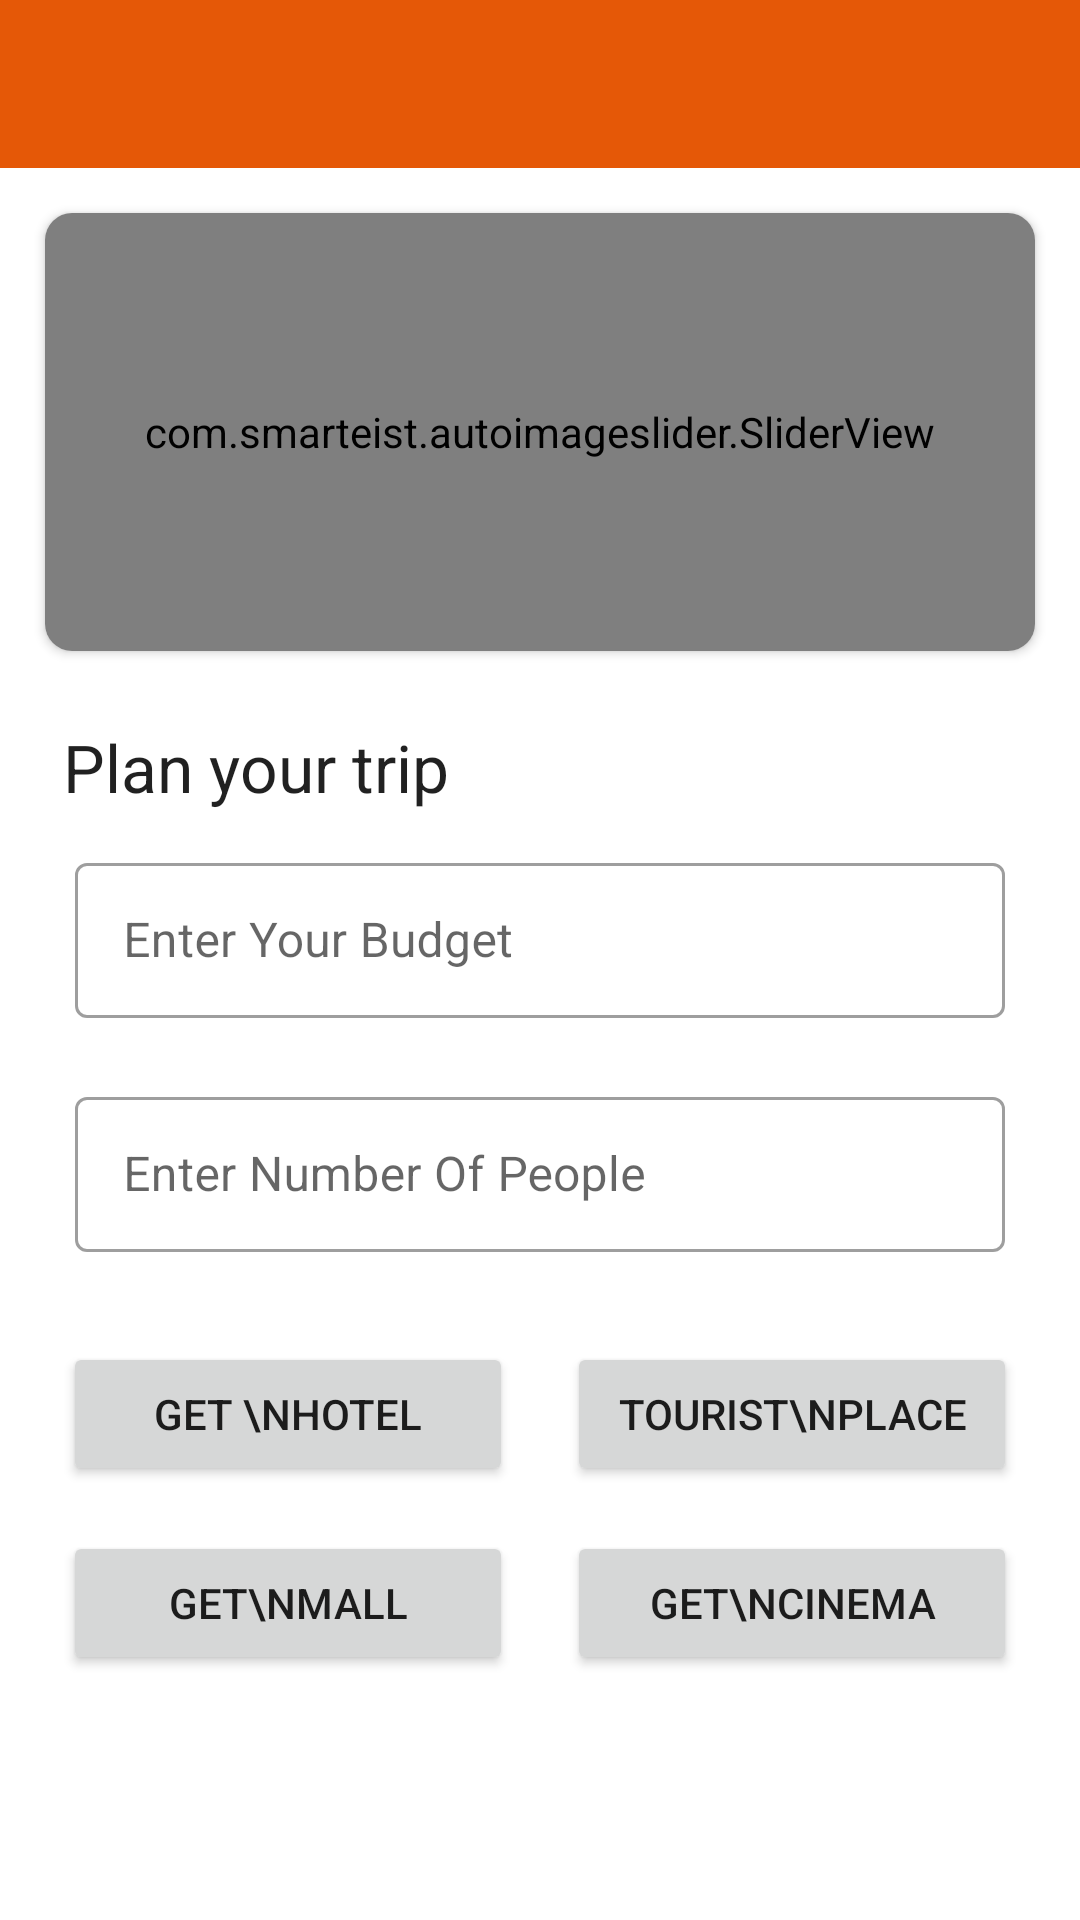

Produce the Android XML layout that renders to this screen, including the resource entries it uses.
<!-- AndroidManifest.xml: application theme Theme.TripMaster -->
<!-- res/layout/activity_main.xml -->
<?xml version="1.0" encoding="utf-8"?>
<ScrollView
    xmlns:android="http://schemas.android.com/apk/res/android"
    xmlns:app="http://schemas.android.com/apk/res-auto"
    xmlns:tools="http://schemas.android.com/tools"
    android:layout_width="match_parent"
    android:layout_height="match_parent"
    tools:context=".MainActivity"
    android:orientation="vertical">

    <LinearLayout
        android:layout_width="match_parent"
        android:layout_height="wrap_content"
        android:orientation="vertical"
        android:gravity="center">

        <include layout="@layout/toolbar"/>

        <androidx.cardview.widget.CardView
            app:layout_constraintRight_toRightOf="parent"
            app:layout_constraintLeft_toLeftOf="parent"
            app:layout_constraintTop_toTopOf="parent"
            android:id="@+id/slider"
            app:cardCornerRadius="9dp"
            android:layout_margin="15dp"
            app:cardPreventCornerOverlap="false"
            android:layout_width="match_parent"
            android:layout_height="146dp">

            <com.smarteist.autoimageslider.SliderView
                android:id="@+id/imageSlider"
                android:layout_width="match_parent"
                android:layout_height="match_parent"
                app:sliderAnimationDuration="600"
                app:sliderAutoCycleDirection="back_and_forth"
                app:sliderAutoCycleEnabled="true"
                app:sliderIndicatorAnimationDuration="600"
                app:sliderIndicatorGravity="center|end"
                app:sliderIndicatorMargin="15dp"
                app:sliderIndicatorOrientation="vertical"
                app:sliderIndicatorPadding="4dp"
                app:sliderIndicatorRadius="2dp"
                app:sliderIndicatorSelectedColor="@color/themeColor"
                app:sliderIndicatorUnselectedColor="@color/white"
                app:sliderScrollTimeInSec="3"
                app:sliderStartAutoCycle="true" />

        </androidx.cardview.widget.CardView>

        <TextView
            android:layout_width="match_parent"
            android:layout_height="wrap_content"
            android:text="Plan your trip"
            android:textAppearance="@style/TextAppearance.AppCompat.Large"
            android:layout_marginHorizontal="21dp"
            android:layout_marginTop="9dp"/>

        <com.google.android.material.textfield.TextInputLayout
            android:paddingHorizontal="25dp"
            android:layout_marginVertical="12dp"
            style="@style/Widget.MaterialComponents.TextInputLayout.OutlinedBox"
            android:layout_width="match_parent"
            android:layout_height="wrap_content"
            android:hint="Enter Your Budget"
            app:endIconMode="clear_text"
            app:startIconDrawable="@drawable/ic_baseline_credit_card_24"
            app:startIconTint="@color/themeColor">

            <EditText
                android:padding="15dp"
                android:layout_width="match_parent"
                android:layout_height="wrap_content"
                android:id="@+id/et_n1"
                android:inputType="number"
                android:ems="10"/>
        </com.google.android.material.textfield.TextInputLayout>

        <com.google.android.material.textfield.TextInputLayout
            android:layout_marginTop="9dp"
            android:paddingHorizontal="25dp"
            style="@style/Widget.MaterialComponents.TextInputLayout.OutlinedBox"
            android:layout_width="match_parent"
            android:layout_height="wrap_content"
            android:hint="Enter Number Of People"
            app:endIconMode="clear_text"
            app:startIconDrawable="@drawable/ic_baseline_supervisor_account_24"
            app:startIconTint="@color/themeColor">

            <EditText
                android:padding="15dp"
                android:layout_width="match_parent"
                android:layout_height="wrap_content"
                android:id="@+id/et_n2"
                android:inputType="number"
                android:ems="10"/>
        </com.google.android.material.textfield.TextInputLayout>

        <LinearLayout
            android:layout_width="match_parent"
            android:layout_height="wrap_content"
            android:layout_marginHorizontal="21dp"
            android:layout_marginTop="30dp"
            android:orientation="horizontal">

            <Button
                android:id="@+id/btn_htl"
                android:layout_width="0dp"
                android:layout_weight="1"
                android:layout_height="wrap_content"
                android:paddingVertical="12dp"
                android:layout_marginEnd="9dp"
                android:text="Get \nHotel" />

            <Button
                android:id="@+id/btn_plc"
                android:paddingVertical="12dp"
                android:layout_width="0dp"
                android:layout_marginStart="9dp"
                android:layout_weight="1"
                android:layout_height="wrap_content"
                android:text="Tourist\nPlace"/>

        </LinearLayout>

        <LinearLayout
            android:layout_width="match_parent"
            android:layout_height="wrap_content"
            android:layout_marginHorizontal="21dp"
            android:layout_marginTop="15dp"
            android:orientation="horizontal">

            <Button
                android:id="@+id/btn_mal"
                android:layout_width="0dp"
                android:layout_weight="1"
                android:layout_height="wrap_content"
                android:paddingVertical="12dp"
                android:layout_marginEnd="9dp"
                android:text="Get\nMall" />

            <Button
                android:id="@+id/btn_cnm"
                android:paddingVertical="12dp"
                android:layout_width="0dp"
                android:layout_marginStart="9dp"
                android:layout_weight="1"
                android:layout_height="wrap_content"
                android:text="Get\nCinema"/>

        </LinearLayout>

    </LinearLayout>
</ScrollView>
<!-- res/layout/toolbar.xml (included above) -->
<androidx.appcompat.widget.Toolbar
    xmlns:android="http://schemas.android.com/apk/res/android"
    xmlns:app="http://schemas.android.com/apk/res-auto"
    android:id="@+id/toolbar"
    android:layout_height="wrap_content"
    android:layout_width="match_parent"
    android:fitsSystemWindows="true"
    android:minHeight="?attr/actionBarSize"
    app:titleTextColor="@color/white"
    app:theme="@style/Theme.MaterialComponents.Light"
    android:background="@color/themeColor">
</androidx.appcompat.widget.Toolbar>
<!-- resources referenced by this layout -->
<resources>
  <color name="themeColor">#E55807</color>
  <color name="white">#FFFFFFFF</color>
  <style name="Theme.TripMaster" parent="Theme.MaterialComponents.Light.NoActionBar">
          
          <item name="colorPrimary">@color/themeColor</item>
          <item name="colorPrimaryVariant">@color/themeColorDark</item>
          <item name="colorOnPrimary">@color/white</item>
          
          <item name="colorSecondary">@color/teal_200</item>
          <item name="colorSecondaryVariant">@color/teal_700</item>
          <item name="colorOnSecondary">@color/black</item>
          
          <item name="android:statusBarColor" tools:targetApi="l">?attr/colorPrimaryVariant</item>
          
      </style>
  <color name="themeColorDark">#9A3C06</color>
  <color name="teal_200">#FF03DAC5</color>
  <color name="teal_700">#FF018786</color>
  <color name="black">#FF000000</color>
</resources>
